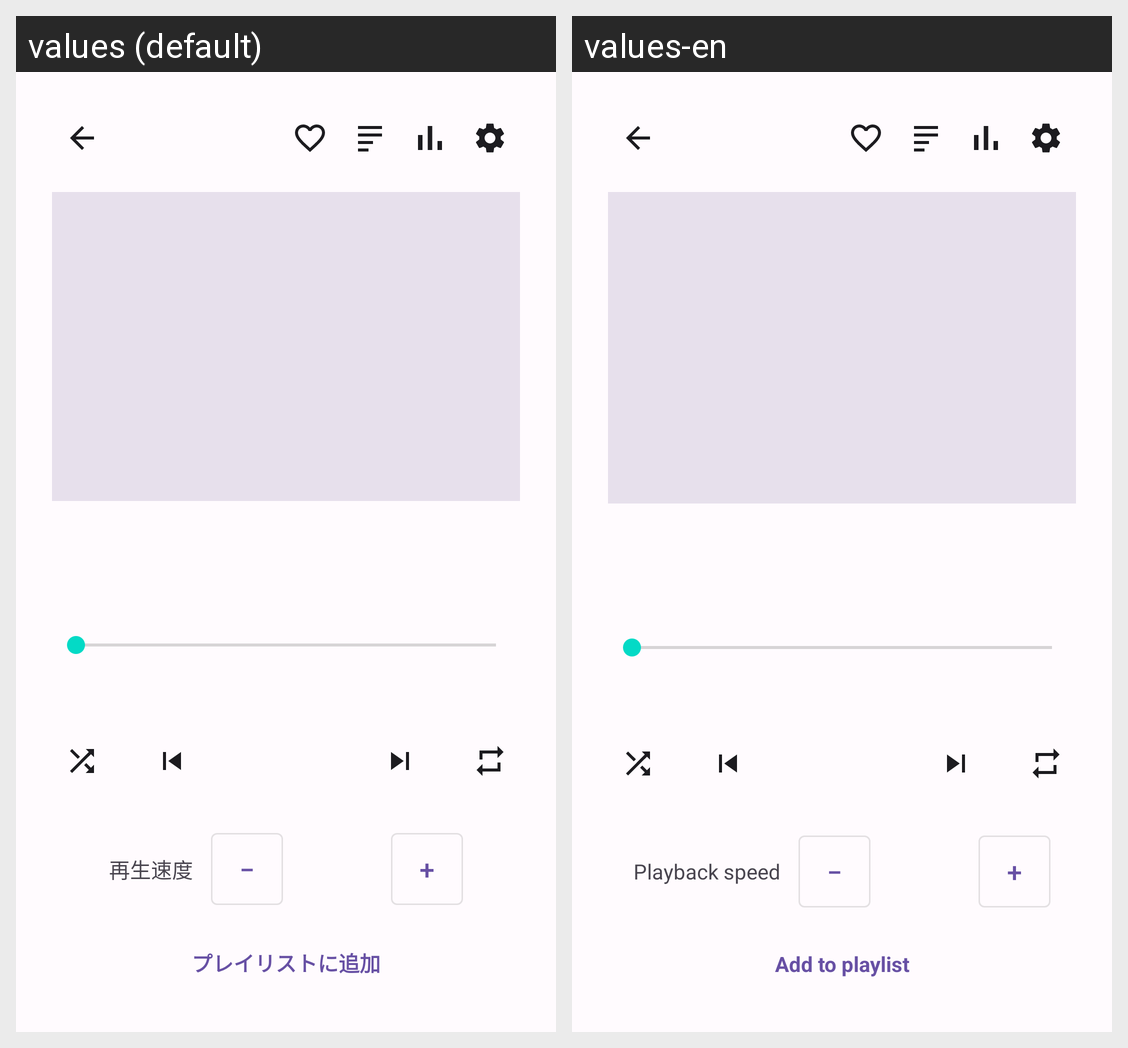

Translations of the strings shown on this Android screen, per locale in the grid:
Android screen res/layout/fragment_player.xml rendered under 2 locales, left to right: values (default), values-en. Device: Nexus 5 (rendered at 1080×1920; each locale shown at half size, 540×960, under a caption strip naming it); theme Theme.Mp3Player.
Strings drawn on this screen, with the default value and each locale's value (text and hints the layout hard-codes, and strings that could not be matched under every locale, appear in the picture but are not listed):

speed_label
  values: 再生速度
  values-en: Playback speed

symbol_minus
  values: −
  values-en: −  [not translated; the default value is used]

symbol_plus
  values: +
  values-en: +  [not translated; the default value is used]

action_add_to_playlist
  values: プレイリストに追加
  values-en: Add to playlist
